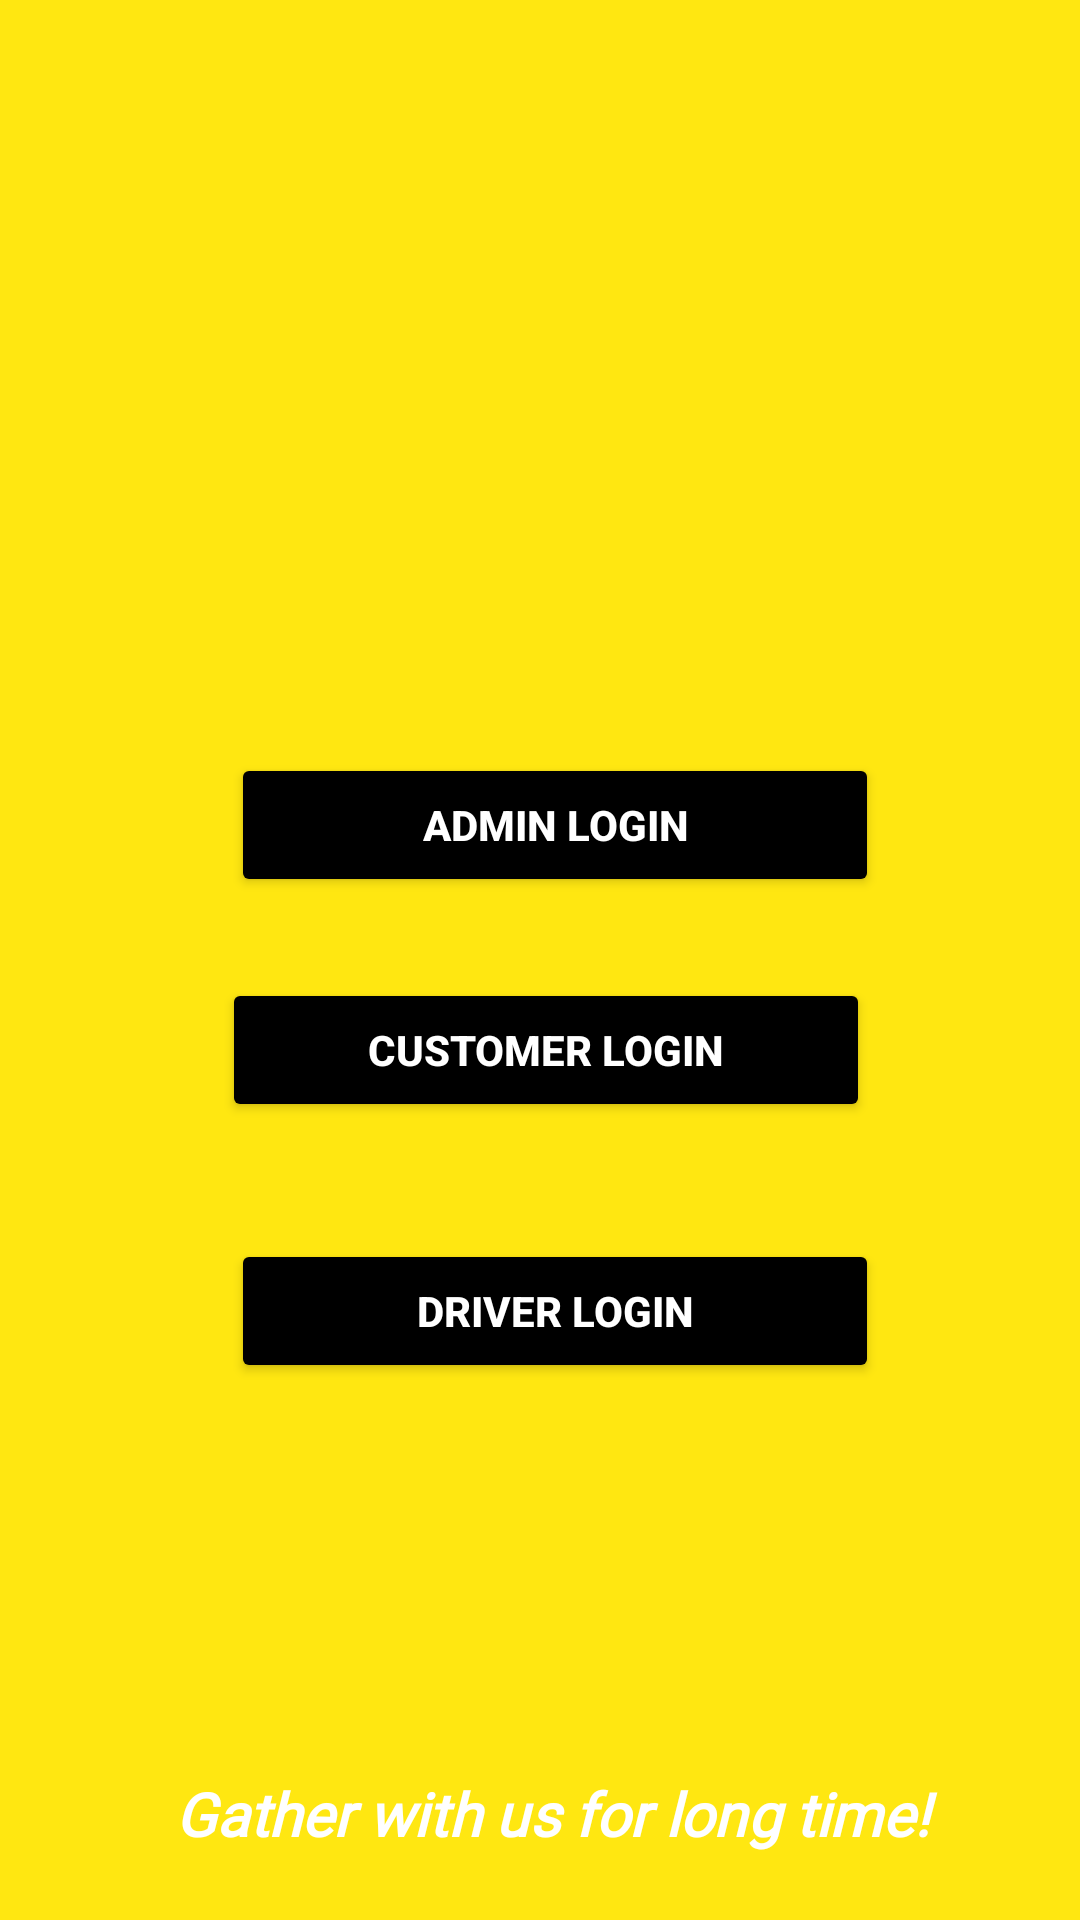

Android layout source for this screen:
<!-- AndroidManifest.xml: application theme Theme.MyApplicationLogin -->
<!-- res/layout/activity_logindash.xml -->
<?xml version="1.0" encoding="utf-8"?>
<androidx.constraintlayout.widget.ConstraintLayout xmlns:android="http://schemas.android.com/apk/res/android"
    xmlns:app="http://schemas.android.com/apk/res-auto"
    xmlns:tools="http://schemas.android.com/tools"
    android:layout_width="match_parent"
    android:layout_height="match_parent"
    android:background="@color/DarkBlue"
    tools:context=".logindash">

    <RelativeLayout
        android:layout_width="match_parent"
        android:layout_height="match_parent"
        tools:layout_editor_absoluteX="-72dp"
        tools:layout_editor_absoluteY="0dp">

        <ImageView
            android:id="@+id/imageView4"
            android:layout_width="291dp"
            android:layout_height="wrap_content"
            android:layout_alignParentStart="true"
            android:layout_alignParentTop="true"
            android:layout_alignParentEnd="true"
            android:layout_alignParentBottom="true"
            android:layout_marginStart="56dp"
            android:layout_marginTop="68dp"
            android:layout_marginEnd="64dp"
            android:layout_marginBottom="458dp"
            android:src="@drawable/viewordersadmin" />

        <Button
            android:id="@+id/btn_c"
            android:layout_width="267dp"
            android:layout_height="wrap_content"
            android:layout_alignParentStart="true"
            android:layout_alignParentEnd="true"
            android:layout_alignParentBottom="true"
            android:layout_marginStart="74dp"
            android:layout_marginTop="51dp"
            android:layout_marginEnd="70dp"
            android:layout_marginBottom="266dp"
            android:backgroundTint="@color/black"
            android:text="Customer Login"
            android:textColor="#FFFFFF"
            android:textStyle="bold"
            app:layout_constraintEnd_toEndOf="parent"
            app:layout_constraintHorizontal_bias="0.497"
            app:layout_constraintStart_toStartOf="parent" />

        <Button
            android:id="@+id/buttonA"
            android:layout_width="267dp"
            android:layout_height="wrap_content"
            android:layout_alignParentStart="true"
            android:layout_alignParentEnd="true"
            android:layout_alignParentBottom="true"
            android:layout_marginStart="77dp"
            android:layout_marginTop="51dp"
            android:layout_marginEnd="67dp"
            android:layout_marginBottom="341dp"
            android:backgroundTint="@color/black"
            android:text="Admin Login"
            android:textColor="#FFFFFF"
            android:textStyle="bold"
            app:layout_constraintEnd_toEndOf="parent"
            app:layout_constraintHorizontal_bias="0.497"
            app:layout_constraintStart_toStartOf="parent" />

        <Button
            android:id="@+id/button10"
            android:layout_width="267dp"
            android:layout_height="wrap_content"
            android:layout_alignParentStart="true"
            android:layout_alignParentEnd="true"
            android:layout_alignParentBottom="true"
            android:layout_marginStart="77dp"
            android:layout_marginTop="51dp"
            android:layout_marginEnd="67dp"
            android:layout_marginBottom="179dp"
            android:backgroundTint="@color/black"
            android:text="Driver Login"
            android:textColor="#FFFFFF"
            android:textStyle="bold"
            app:layout_constraintEnd_toEndOf="parent"
            app:layout_constraintHorizontal_bias="0.497"
            app:layout_constraintStart_toStartOf="parent" />

        <TextView
            android:id="@+id/textView"
            android:layout_width="365dp"
            android:layout_height="32dp"
            android:layout_alignParentStart="true"
            android:layout_alignParentEnd="true"
            android:layout_alignParentBottom="true"
            android:layout_marginStart="27dp"
            android:layout_marginEnd="19dp"
            android:layout_marginBottom="17dp"
            android:fontFamily="@font/amaranth"
            android:text="Gather with us for long time!"
            android:textAlignment="center"
            android:textColor="#FFFFFF"
            android:textSize="20sp"
            android:textStyle="bold|italic" />

    </RelativeLayout>
</androidx.constraintlayout.widget.ConstraintLayout>
<!-- resources referenced by this layout -->
<resources>
  <color name="DarkBlue">#FFE711</color>
  <color name="black">#FF000000</color>
  <style name="Theme.MyApplicationLogin" parent="Theme.MaterialComponents.DayNight">
          
          <item name="colorPrimary">@color/purple_500</item>
          <item name="colorPrimaryVariant">@color/purple_700</item>
          <item name="colorOnPrimary">@color/white</item>
          
          <item name="colorSecondary">@color/teal_200</item>
          <item name="colorSecondaryVariant">@color/teal_700</item>
          <item name="colorOnSecondary">@color/black</item>
          
          <item name="android:statusBarColor">?attr/colorPrimaryVariant</item>
          
      </style>
  <color name="purple_500">#FF6200EE</color>
  <color name="purple_700">#FF3700B3</color>
  <color name="white">#FFFFFFFF</color>
  <color name="teal_200">#FF03DAC5</color>
  <color name="teal_700">#FF018786</color>
</resources>
